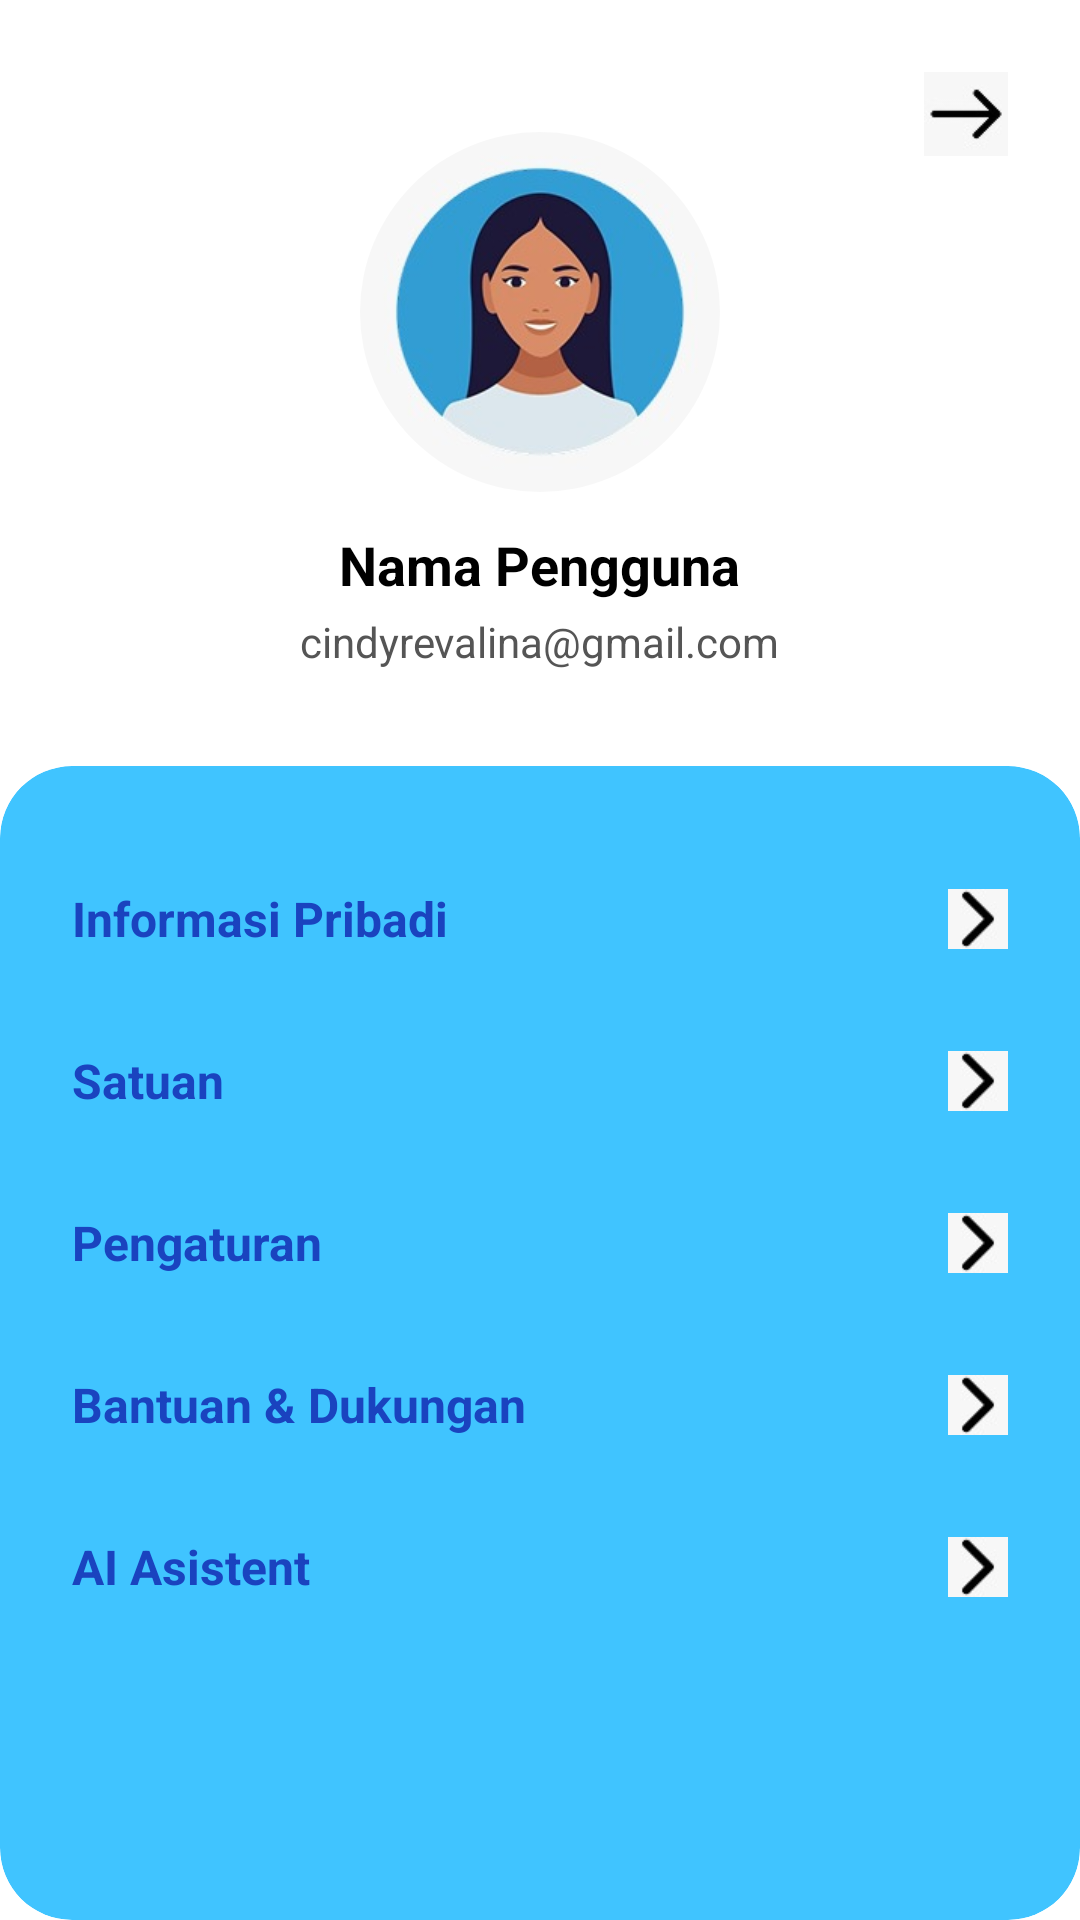

Produce the Android XML layout that renders to this screen, including the resource entries it uses.
<!-- AndroidManifest.xml: application theme Theme.BuleFitBMICalculator -->
<!-- res/layout/fragment_profil.xml -->
<?xml version="1.0" encoding="utf-8"?>
<RelativeLayout xmlns:android="http://schemas.android.com/apk/res/android"
    xmlns:app="http://schemas.android.com/apk/res-auto"
    android:layout_width="match_parent"
    android:layout_height="match_parent"
    android:background="#FFFFFF">

    
    <RelativeLayout
        android:id="@+id/layout_top_profile"
        android:layout_width="match_parent"
        android:layout_height="wrap_content"
        android:padding="24dp">

        
        <ImageView
            android:id="@+id/iv_panah_kanan"
            android:layout_width="28dp"
            android:layout_height="28dp"
            android:layout_alignParentEnd="true"
            android:src="@drawable/panah_kanan" />

        
        <LinearLayout
            android:layout_width="match_parent"
            android:layout_height="wrap_content"
            android:orientation="vertical"
            android:gravity="center"
            android:layout_marginTop="20dp">

            <androidx.cardview.widget.CardView
                android:layout_width="120dp"
                android:layout_height="120dp"
                app:cardCornerRadius="60dp"
                app:cardElevation="0dp">
                <ImageView
                    android:layout_width="match_parent"
                    android:layout_height="match_parent"
                    android:scaleType="centerCrop"
                    android:src="@drawable/foto_profil" />
            </androidx.cardview.widget.CardView>

            <TextView
                android:layout_width="wrap_content"
                android:layout_height="wrap_content"
                android:layout_marginTop="12dp"
                android:text="Nama Pengguna"
                android:textColor="#000000"
                android:textSize="18sp"
                android:textStyle="bold" />

            <TextView
                android:layout_width="wrap_content"
                android:layout_height="wrap_content"
                android:layout_marginTop="4dp"
                android:text="cindyrevalina@gmail.com"
                android:textColor="#555555"
                android:textSize="14sp" />
        </LinearLayout>
    </RelativeLayout>

    
    <androidx.cardview.widget.CardView
        android:layout_width="match_parent"
        android:layout_height="match_parent"
        android:layout_below="@id/layout_top_profile"
        android:layout_marginTop="8dp"
        app:cardCornerRadius="24dp"
        app:cardElevation="0dp"
        app:cardBackgroundColor="#40C4FF">

        <LinearLayout
            android:layout_width="match_parent"
            android:layout_height="match_parent"
            android:orientation="vertical"
            android:padding="24dp">

            
            <RelativeLayout
                android:layout_width="match_parent"
                android:layout_height="54dp">
                <TextView
                    android:layout_width="wrap_content"
                    android:layout_height="wrap_content"
                    android:layout_centerVertical="true"
                    android:text="Informasi Pribadi"
                    android:textColor="#1A43BF"
                    android:textSize="16sp"
                    android:textStyle="bold" />
                <ImageView
                    android:layout_width="20dp"
                    android:layout_height="20dp"
                    android:layout_alignParentEnd="true"
                    android:layout_centerVertical="true"
                    android:src="@drawable/panah_pendek" />
            </RelativeLayout>

            
            <RelativeLayout
                android:layout_width="match_parent"
                android:layout_height="54dp">
                <TextView
                    android:layout_width="wrap_content"
                    android:layout_height="wrap_content"
                    android:layout_centerVertical="true"
                    android:text="Satuan"
                    android:textColor="#1A43BF"
                    android:textSize="16sp"
                    android:textStyle="bold" />
                <ImageView
                    android:layout_width="20dp"
                    android:layout_height="20dp"
                    android:layout_alignParentEnd="true"
                    android:layout_centerVertical="true"
                    android:src="@drawable/panah_pendek" />
            </RelativeLayout>

            
            <RelativeLayout
                android:layout_width="match_parent"
                android:layout_height="54dp">
                <TextView
                    android:layout_width="wrap_content"
                    android:layout_height="wrap_content"
                    android:layout_centerVertical="true"
                    android:text="Pengaturan"
                    android:textColor="#1A43BF"
                    android:textSize="16sp"
                    android:textStyle="bold" />
                <ImageView
                    android:layout_width="20dp"
                    android:layout_height="20dp"
                    android:layout_alignParentEnd="true"
                    android:layout_centerVertical="true"
                    android:src="@drawable/panah_pendek" />
            </RelativeLayout>

            
            <RelativeLayout
                android:layout_width="match_parent"
                android:layout_height="54dp">
                <TextView
                    android:layout_width="wrap_content"
                    android:layout_height="wrap_content"
                    android:layout_centerVertical="true"
                    android:text="Bantuan &amp; Dukungan"
                    android:textColor="#1A43BF"
                    android:textSize="16sp"
                    android:textStyle="bold" />
                <ImageView
                    android:layout_width="20dp"
                    android:layout_height="20dp"
                    android:layout_alignParentEnd="true"
                    android:layout_centerVertical="true"
                    android:src="@drawable/panah_pendek" />
            </RelativeLayout>

            
            <RelativeLayout
                android:layout_width="match_parent"
                android:layout_height="54dp">
                <TextView
                    android:layout_width="wrap_content"
                    android:layout_height="wrap_content"
                    android:layout_centerVertical="true"
                    android:text="AI Asistent"
                    android:textColor="#1A43BF"
                    android:textSize="16sp"
                    android:textStyle="bold" />
                <ImageView
                    android:layout_width="20dp"
                    android:layout_height="20dp"
                    android:layout_alignParentEnd="true"
                    android:layout_centerVertical="true"
                    android:src="@drawable/panah_pendek" />
            </RelativeLayout>

        </LinearLayout>
    </androidx.cardview.widget.CardView>
</RelativeLayout>
<!-- resources referenced by this layout -->
<resources>
  <!-- drawable foto_profil: jpg bitmap (drawable, 10056 bytes) -->
  <!-- drawable panah_kanan: jpg bitmap (drawable, 1445 bytes) -->
  <!-- drawable panah_pendek: jpg bitmap (drawable, 1299 bytes) -->
  <style name="Theme.BuleFitBMICalculator" parent="Base.Theme.BuleFitBMICalculator" />
  <style name="Base.Theme.BuleFitBMICalculator" parent="Theme.Material3.DayNight.NoActionBar">
          
          
      </style>
</resources>
